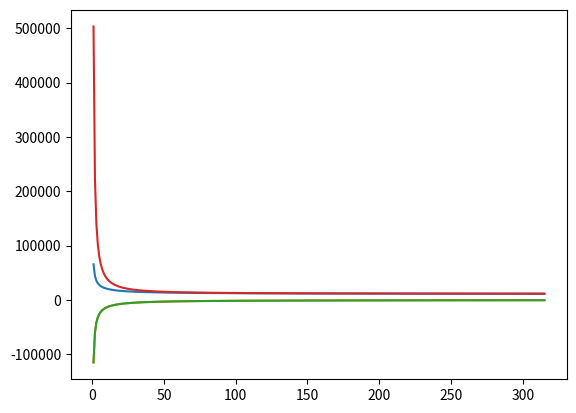

Reproduce this figure in Python.
# -*- coding: utf-8 -*-
"""
Created on Tue Jun 30 10:51:12 2020

[redacted]
"""
import numpy as np
from scipy.optimize import fsolve
import matplotlib.pyplot as plt

gv = 9.8
de = 10E-3
dd = 100E-3
le = 900E-3
ld = 20E-3
me = 1.5E-4
rho = 7850
vol_d = (np.pi*((dd/2)**2))*ld
m = rho*vol_d
e = me/m
E = 200E9
I = np.pi*(de**4)/64
ke = 48*E*I/le**3
c = ke*1E-4
P = m*gv
# jg = m/2*((dd/2)**2)
# Tr = 0.280

dm = 30E-3
rm = dm/2
lm = 18E-3
cr = 100E-6
neta = 0.08 
F0 = P/2

k11 = []
k12 = []
k21 = []
k22 = []

c11 = []
c12 = []
c21 = []
c22 = []

W = []
epsilon = []

for omega in range(1,316):
    
    Fneta = (neta *(lm**3)*omega*rm) / (2*cr**2)
    x0 = 0.7
    
    def S(eps):
        return ((np.pi/2) * (eps/((1-eps**2)**2)) * (np.sqrt(1-eps**2) + (4*eps/np.pi))) - F0/Fneta
    
    feps = fsolve(S,x0)
    
    epsilon.append(feps)

    Ae = 4 / (np.pi**2 + ((16 - np.pi**2)*feps**2))**(3/2)

    aux1 = F0/cr
    
    g11 = (2*np.pi**2 + (16 - np.pi**2) * feps**2) * Ae * aux1
    g12 = (np.pi/4)*((np.pi**2 - 2*np.pi**2 * feps**2 - (16 - np.pi**2)*feps**4 ) / feps*(1 - feps**2)**(1/2)) * Ae * aux1
    g21 = (-np.pi/4)*((np.pi**2 + (32 + np.pi**2)*feps**2 + (32 - 2*np.pi**2)*feps**4)/(feps*(1 - feps**2)**(1/2))) * Ae * aux1
    g22 = ((np.pi**2 + (32 + np.pi**2)*feps**2 + (32 - 2*np.pi**2)*feps**4)/((1 - feps**2)**(1/2))) * Ae * aux1

    k11.append(g11)
    k12.append(g12)
    k21.append(g21)
    k22.append(g22)
        
    aux2 = F0/(cr*omega)
    
    bt11 = (np.pi/2)*(np.sqrt(1 - feps**2) / feps)*(np.pi**2 + (2*np.pi**2 - 16)*feps**2 ) * Ae * aux2
    bt12 = -(2 * np.pi**2 + (4*np.pi**2 - 32)*feps**2 ) * Ae * aux2
    bt21 = bt12
    bt22 = (np.pi/2)*((np.pi**2 + (48 - 2*np.pi**2)*feps**2 + (np.pi**2 * feps**4)) / (np.sqrt(1 - feps**2) * feps)) * Ae * aux2
        
    c11.append(bt11)
    c12.append(bt12)
    c21.append(bt21)
    c22.append(bt22)
    
    W.append(omega)
    
curve = np.polyfit(W,c22,10)
r_curve = np.reshape(curve,[11])
poly = np.poly1d(r_curve)

print(curve)

new_x = []
new_y = []

for i in range(0,315):
    new_x.append(i+1)
    calc = poly(i+1)
    new_y.append(calc)
    
fig1, ax1 = plt.subplots()  
ax1.plot(W,c11)
ax1.plot(W,c21)
ax1.plot(W,c12)
ax1.plot(W,c22)
# ax1.plot(W,new_y)